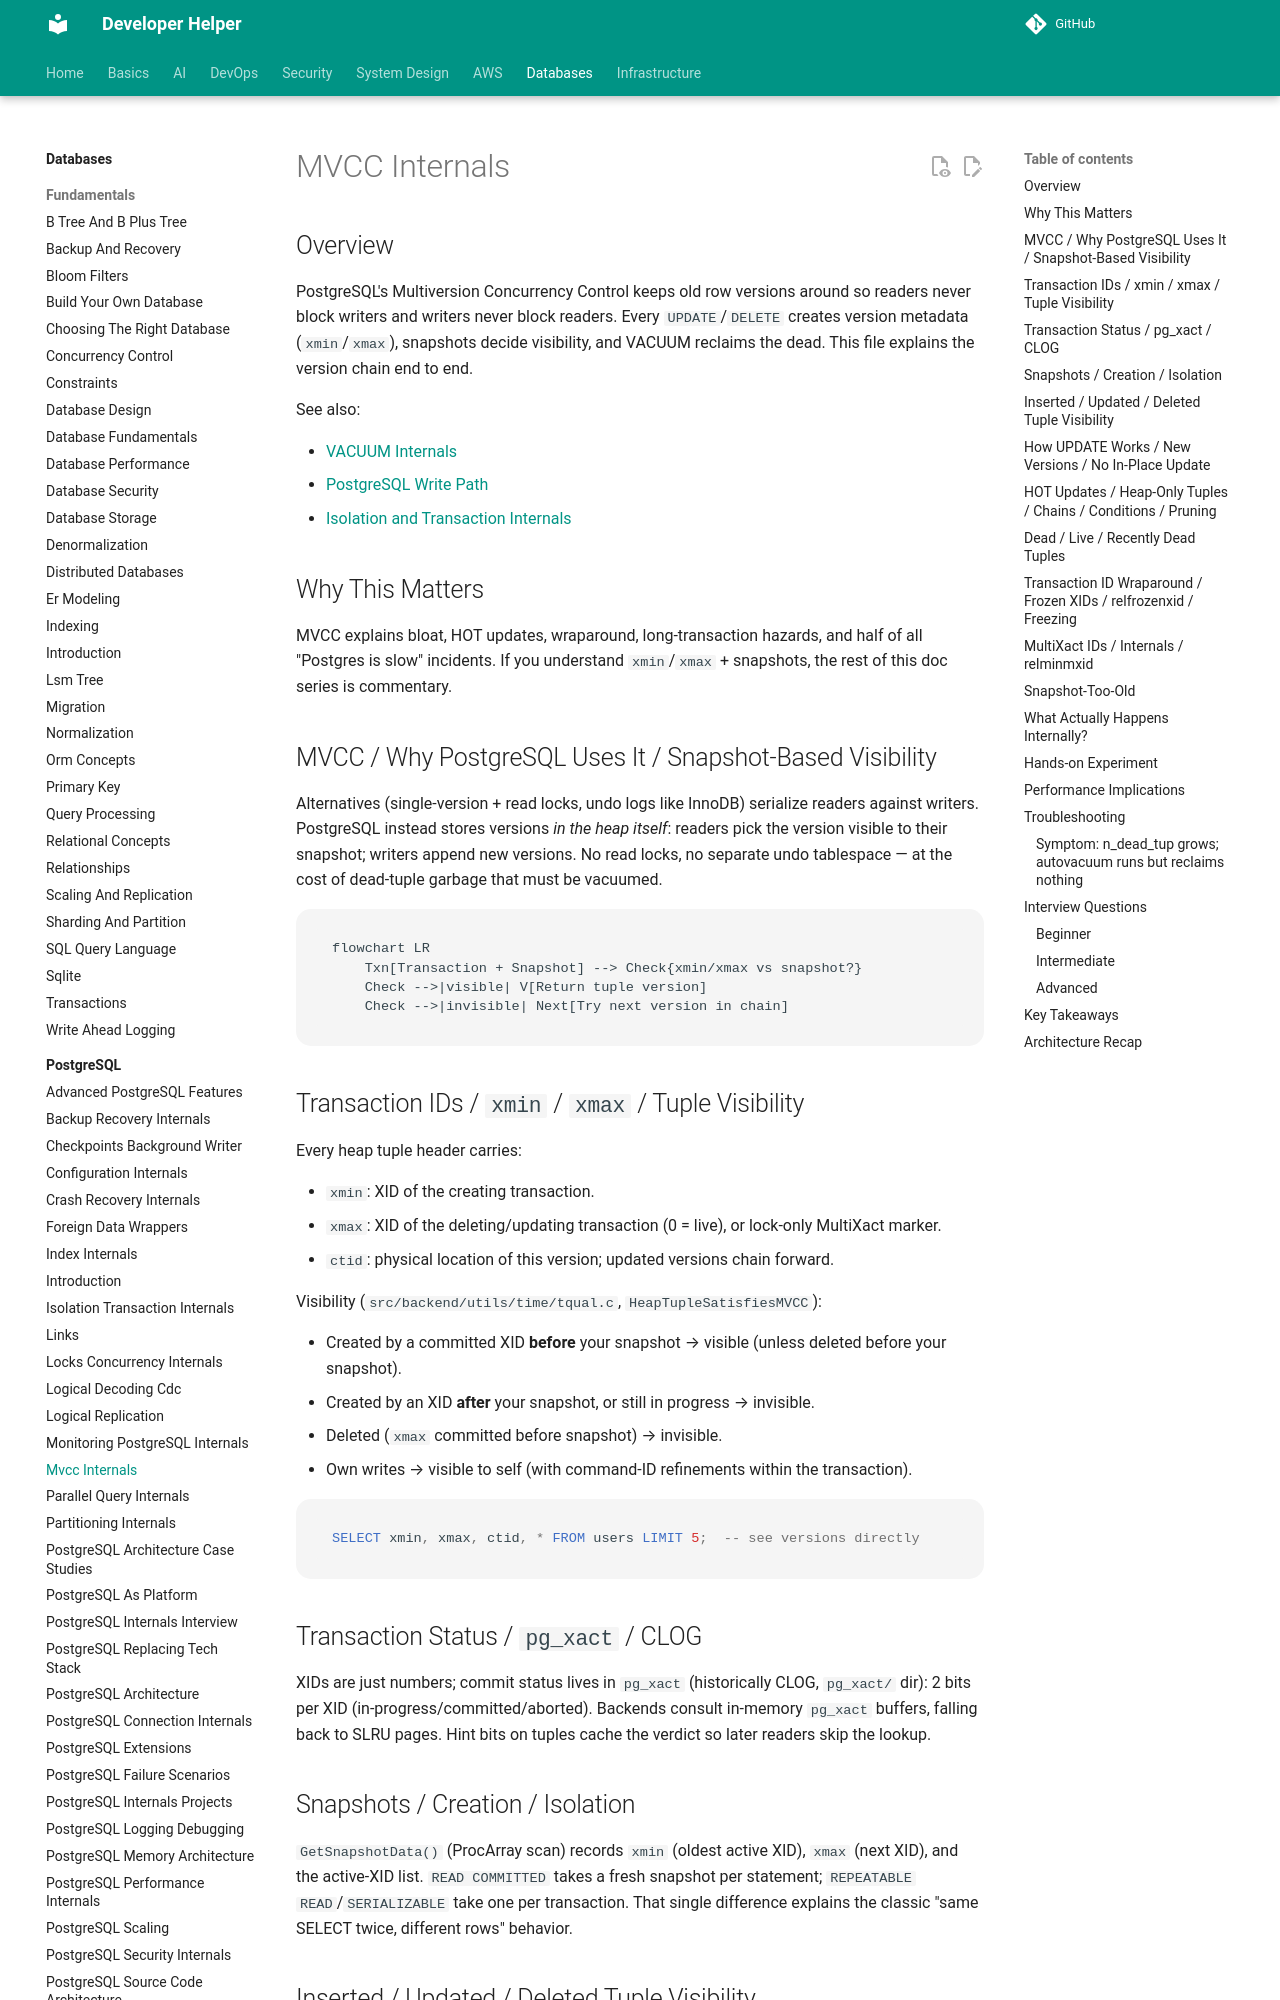

repository: abhishekghoshh/developer-helper · page: database/postgres/mvcc-internals/index.html · generator: mkdocs

# MVCC Internals

## Overview

PostgreSQL's Multiversion Concurrency Control keeps old row versions around so readers never block writers and writers never block readers. Every `UPDATE`/`DELETE` creates version metadata (`xmin`/`xmax`), snapshots decide visibility, and VACUUM reclaims the dead. This file explains the version chain end to end.

See also:

- [VACUUM Internals](./vacuum-internals.md)
- [PostgreSQL Write Path](./postgresql-write-path.md)
- [Isolation and Transaction Internals](./isolation-transaction-internals.md)

## Why This Matters

MVCC explains bloat, HOT updates, wraparound, long-transaction hazards, and half of all "Postgres is slow" incidents. If you understand `xmin`/`xmax` + snapshots, the rest of this doc series is commentary.

## MVCC / Why PostgreSQL Uses It / Snapshot-Based Visibility

Alternatives (single-version + read locks, undo logs like InnoDB) serialize readers against writers. PostgreSQL instead stores versions *in the heap itself*: readers pick the version visible to their snapshot; writers append new versions. No read locks, no separate undo tablespace — at the cost of dead-tuple garbage that must be vacuumed.

```mermaid
flowchart LR
    Txn[Transaction + Snapshot] --> Check{xmin/xmax vs snapshot?}
    Check -->|visible| V[Return tuple version]
    Check -->|invisible| Next[Try next version in chain]
```

## Transaction IDs / `xmin` / `xmax` / Tuple Visibility

Every heap tuple header carries:

- `xmin`: XID of the creating transaction.
- `xmax`: XID of the deleting/updating transaction (0 = live), or lock-only MultiXact marker.
- `ctid`: physical location of this version; updated versions chain forward.

Visibility (`src/backend/utils/time/tqual.c`, `HeapTupleSatisfiesMVCC`):

- Created by a committed XID **before** your snapshot → visible (unless deleted before your snapshot).
- Created by an XID **after** your snapshot, or still in progress → invisible.
- Deleted (`xmax` committed before snapshot) → invisible.
- Own writes → visible to self (with command-ID refinements within the transaction).

```sql
SELECT xmin, xmax, ctid, * FROM users LIMIT 5;  -- see versions directly
```

## Transaction Status / `pg_xact` / CLOG

XIDs are just numbers; commit status lives in `pg_xact` (historically CLOG, `pg_xact/` dir): 2 bits per XID (in-progress/committed/aborted). Backends consult in-memory `pg_xact` buffers, falling back to SLRU pages. Hint bits on tuples cache the verdict so later readers skip the lookup.

## Snapshots / Creation / Isolation

`GetSnapshotData()` (ProcArray scan) records `xmin` (oldest active XID), `xmax` (next XID), and the active-XID list. `READ COMMITTED` takes a fresh snapshot per statement; `REPEATABLE READ`/`SERIALIZABLE` take one per transaction. That single difference explains the classic "same SELECT twice, different rows" behavior.
